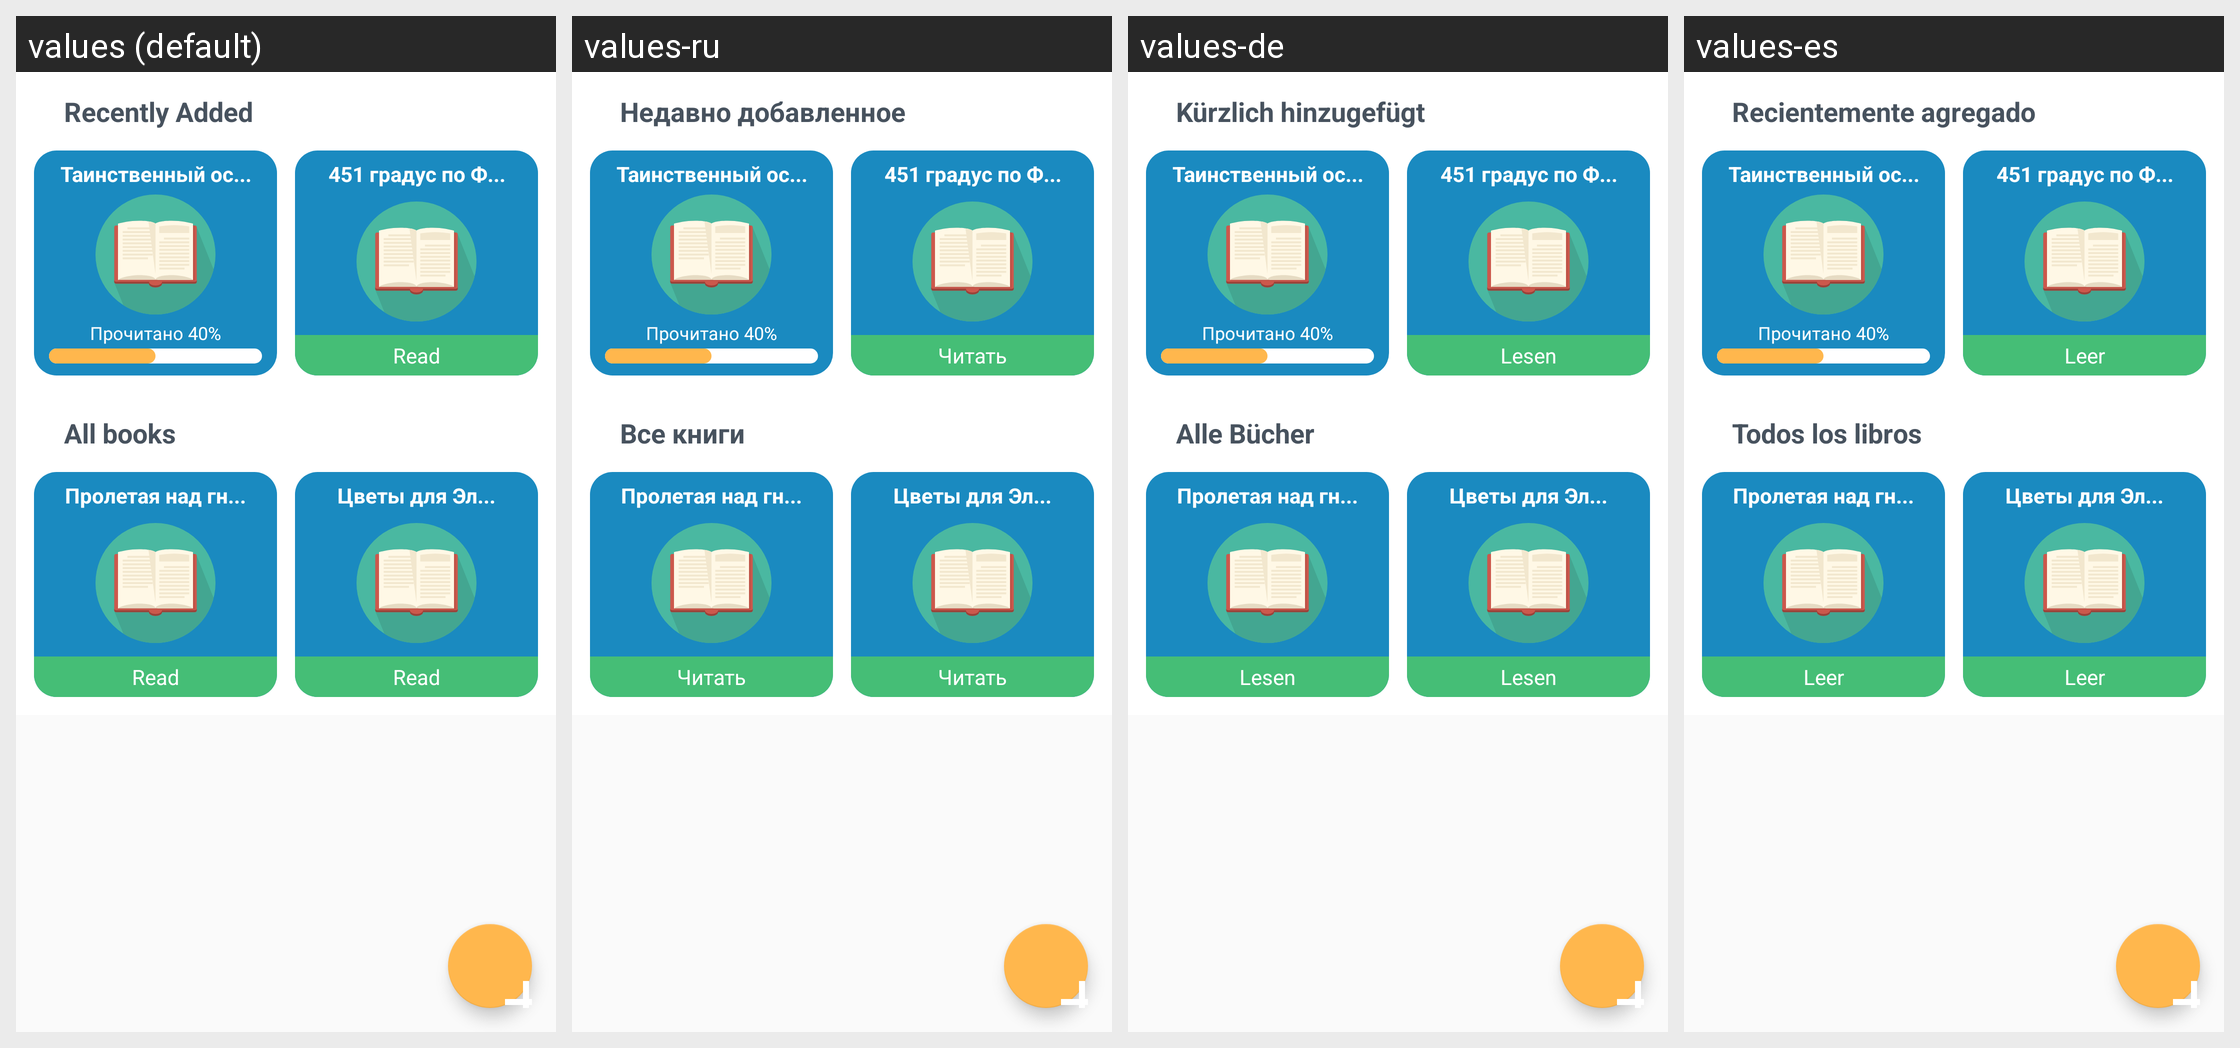

For this localized Android screen grid, give each drawn string resource with its value in every locale shown.
Android screen res/layout/menu_library_fragment.xml rendered under 4 locales, left to right: values (default), values-ru, values-de, values-es. Device: Nexus 5 (rendered at 1080×1920; each locale shown at half size, 540×960, under a caption strip naming it); theme AppTheme.
Other locales in the repository, not shown: values-bn, values-fr, values-hi, values-it, values-mr, values-pt.
Strings drawn on this screen, with the default value and each locale's value (text and hints the layout hard-codes, and strings that could not be matched under every locale, appear in the picture but are not listed):

new_books
  values: Recently Added
  values-ru: Недавно добавленное
  values-de: Kürzlich hinzugefügt
  values-es: Recientemente agregado

start_read
  values: Read
  values-ru: Читать
  values-de: Lesen
  values-es: Leer

all_books
  values: All books
  values-ru: Все книги
  values-de: Alle Bücher
  values-es: Todos los libros
